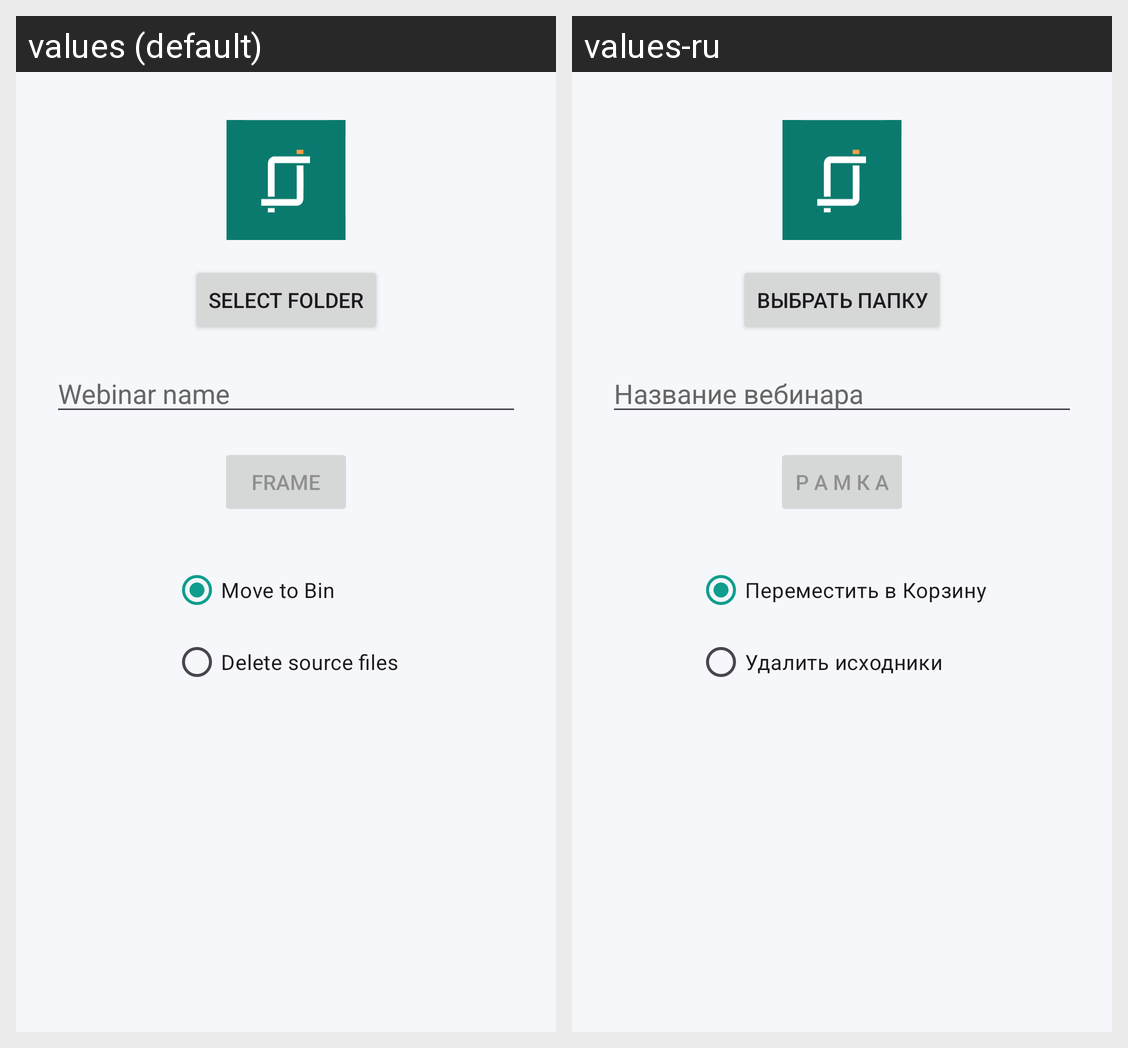

Here is an Android app screen in its default locale and in the app's own translations. Write out the translated-string differences for the strings that appear on this screen.
Android screen res/layout/activity_main.xml rendered under 2 locales, left to right: values (default), values-ru. Device: Nexus 5 (rendered at 1080×1920; each locale shown at half size, 540×960, under a caption strip naming it); theme Theme.CropItAll.
Strings drawn on this screen, with the default value and each locale's value (text and hints the layout hard-codes, and strings that could not be matched under every locale, appear in the picture but are not listed):

select_folder
  values: Select folder
  values-ru: Выбрать папку

webinar_name_hint
  values: Webinar name
  values-ru: Название вебинара

frame_button
  values: FRAME
  values-ru: Р А М К А

mode_move_to_bin
  values: Move to Bin
  values-ru: Переместить в Корзину

mode_delete_sources
  values: Delete source files
  values-ru: Удалить исходники
